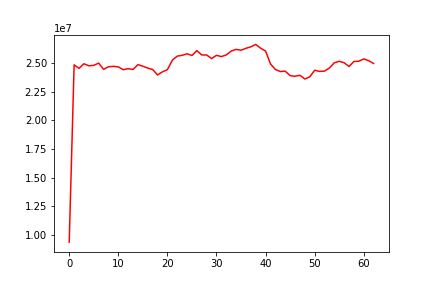

The data file committed next to this chart (first rows):
, date, assets
0, 0, 9364926
1, 20131104, 24845449
2, 20131105, 24535967
3, 20131106, 24939667
4, 20131107, 24759816
5, 20131108, 24801993
6, 20131111, 24995948
7, 20131112, 24450206
8, 20131113, 24672728
9, 20131114, 24714720
10, 20131115, 24665877
11, 20131118, 24420327
12, 20131119, 24508866
13, 20131120, 24442310
14, 20131121, 24861036
15, 20131122, 24727042
16, 20131125, 24559601
17, 20131126, 24434991
18, 20131127, 23963475
19, 20131129, 24236219
20, 20131202, 24421481
21, 20131203, 25248402
22, 20131204, 25606166
23, 20131205, 25675527
24, 20131206, 25808349
25, 20131209, 25661927
26, 20131210, 26087562
27, 20131211, 25707261
28, 20131212, 25706473
29, 20131213, 25389638
30, 20131216, 25676129
31, 20131217, 25565505
32, 20131218, 25715275
33, 20131219, 26047139
34, 20131220, 26194894
35, 20131223, 26119644
36, 20131224, 26288598
37, 20131226, 26420961
38, 20131227, 26626062
39, 20131230, 26295221
40, 20131231, 26050593
41, 20140102, 24921853
42, 20140103, 24441806
43, 20140106, 24259610
44, 20140107, 24292913
45, 20140108, 23902203
46, 20140109, 23845478
47, 20140110, 23931930
48, 20140113, 23606895
49, 20140114, 23799437
50, 20140115, 24375521
51, 20140116, 24271862
52, 20140117, 24299052
53, 20140121, 24567959
54, 20140122, 25023596
55, 20140123, 25152560
56, 20140124, 25029366
57, 20140127, 24701349
58, 20140128, 25141427
59, 20140129, 25161334
... 3 more rows
